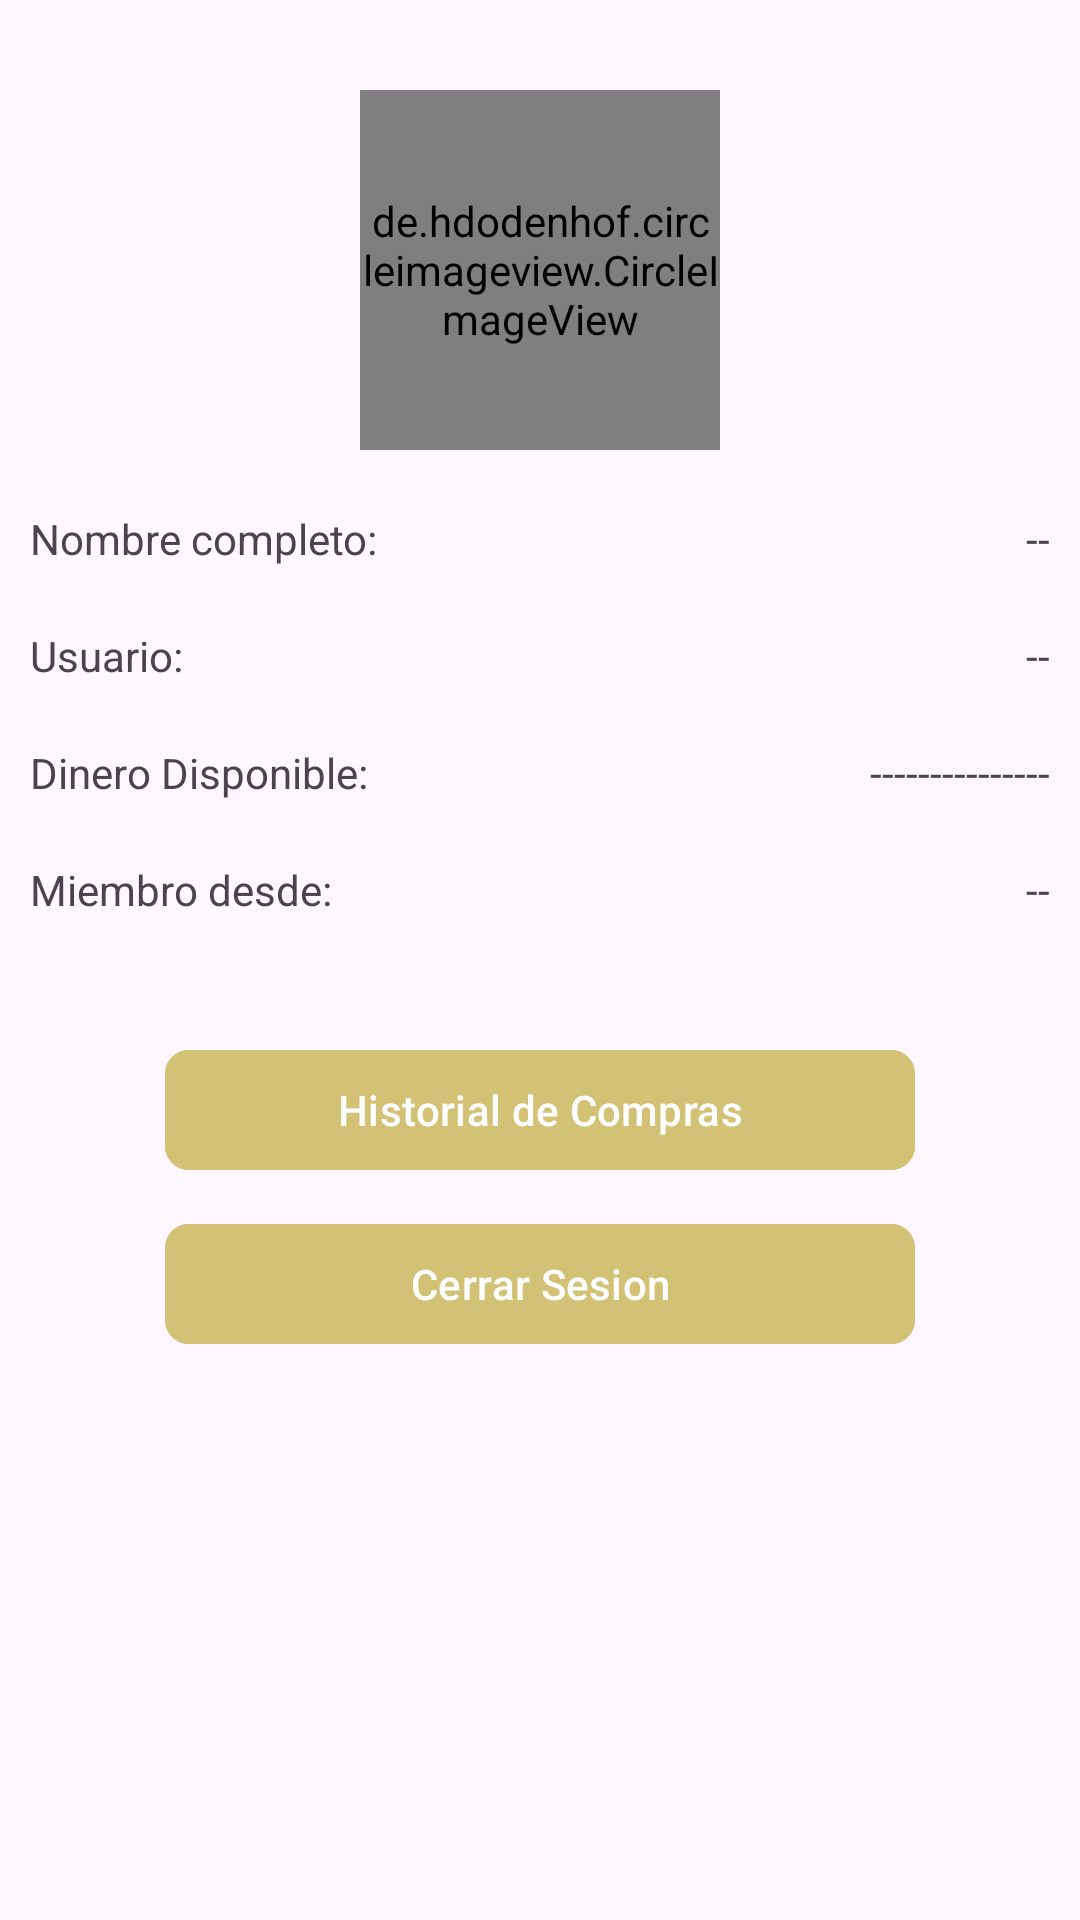

Reconstruct the res/layout file that produces this screen, plus the resources it refers to.
<!-- AndroidManifest.xml: application theme Theme.Jjoo -->
<!-- res/layout/fragment_user.xml -->
<ScrollView
    xmlns:android="http://schemas.android.com/apk/res/android"
    xmlns:tools="http://schemas.android.com/tools"
    xmlns:app="http://schemas.android.com/apk/res-auto"
    android:layout_width="match_parent"
    android:layout_height="match_parent"
    android:padding="10dp"
    tools:context=".fragments.UserFragment">

    <RelativeLayout
        android:layout_width="match_parent"
        android:layout_height="wrap_content">

        
        <de.hdodenhof.circleimageview.CircleImageView
            android:id="@+id/ivProfile"
            android:layout_marginTop="20dp"
            android:layout_centerHorizontal="true"
            android:scaleType="centerCrop"
            android:src="@drawable/ic_jjoo"
            android:layout_width="120dp"
            android:layout_height="120dp" />

        
        <TextView
            android:id="@+id/txt_names"
            android:layout_below="@+id/ivProfile"
            android:layout_marginTop="20dp"
            android:layout_alignParentStart="true"
            android:text="@string/txt_names"
            android:layout_width="wrap_content"
            android:layout_height="wrap_content" />

        <TextView
            android:id="@+id/tv_names"
            android:layout_below="@+id/ivProfile"
            android:layout_marginTop="20dp"
            android:layout_alignParentEnd="true"
            android:text="@string/tv_names"
            android:layout_width="wrap_content"
            android:layout_height="wrap_content" />

        
        <TextView
            android:id="@+id/txt_username"
            android:text="@string/txt_username"
            android:layout_below="@+id/txt_names"
            android:layout_marginTop="20dp"
            android:layout_width="wrap_content"
            android:layout_height="wrap_content"/>
        <TextView
            android:id="@+id/tv_username"
            android:text="@string/tv_username"
            android:layout_below="@+id/txt_names"
            android:layout_marginTop="20dp"
            android:layout_alignParentEnd="true"
            android:layout_width="wrap_content"
            android:layout_height="wrap_content"/>


        
        <TextView
            android:id="@+id/txt_money"
            android:text="@string/txt_money"
            android:layout_below="@+id/txt_username"
            android:layout_marginTop="20dp"
            android:layout_width="wrap_content"
            android:layout_height="wrap_content"/>
        <TextView
            android:id="@+id/tv_money"
            android:text="@string/tv_money"
            android:layout_below="@+id/txt_username"
            android:layout_marginTop="20dp"
            android:layout_alignParentEnd="true"
            android:layout_width="wrap_content"
            android:layout_height="wrap_content"/>

        
        <TextView
            android:id="@+id/txt_tRegister"
            android:text="@string/txt_tRegister"
            android:layout_below="@+id/txt_money"
            android:layout_marginTop="20dp"
            android:layout_width="wrap_content"
            android:layout_height="wrap_content"/>
        <TextView
            android:id="@+id/tv_tRegister"
            android:text="@string/tv_tRegister"
            android:layout_below="@+id/txt_money"
            android:layout_marginTop="20dp"
            android:layout_alignParentEnd="true"
            android:layout_width="wrap_content"
            android:layout_height="wrap_content"/>

        
        <com.google.android.material.button.MaterialButton
            android:id="@+id/btn_historyBuys"
            android:layout_below="@+id/tv_tRegister"
            android:layout_marginTop="40dp"
            android:layout_centerHorizontal="true"
            android:text="@string/btn_historyBuys"
            app:cornerRadius="8dp"
            android:backgroundTint="@color/principal"
            android:layout_width="250dp"
            android:layout_height="wrap_content" />

        <com.google.android.material.button.MaterialButton
            android:id="@+id/btn_logout"
            android:layout_below="@+id/btn_historyBuys"
            android:layout_marginTop="10dp"
            android:layout_centerHorizontal="true"
            android:text="@string/btn_logout"
            app:cornerRadius="8dp"
            android:backgroundTint="@color/principal"
            android:layout_width="250dp"
            android:layout_height="wrap_content" />

    </RelativeLayout>

</ScrollView>
<!-- resources referenced by this layout -->
<resources>
  <color name="principal">#D3C175</color>
  <!-- drawable ic_jjoo: png bitmap (drawable, 71443 bytes) -->
  <string name="btn_historyBuys">Historial de Compras</string>
  <string name="btn_logout">Cerrar Sesion</string>
  <string name="tv_money">---------------</string>
  <string name="tv_names">--</string>
  <string name="tv_tRegister">--</string>
  <string name="tv_username">--</string>
  <string name="txt_money">Dinero Disponible: </string>
  <string name="txt_names">Nombre completo: </string>
  <string name="txt_tRegister">Miembro desde: </string>
  <string name="txt_username">Usuario: </string>
  <style name="Theme.Jjoo" parent="Base.Theme.Jjoo" />
  <style name="Base.Theme.Jjoo" parent="Theme.Material3.DayNight.NoActionBar">
          
          
      </style>
</resources>
